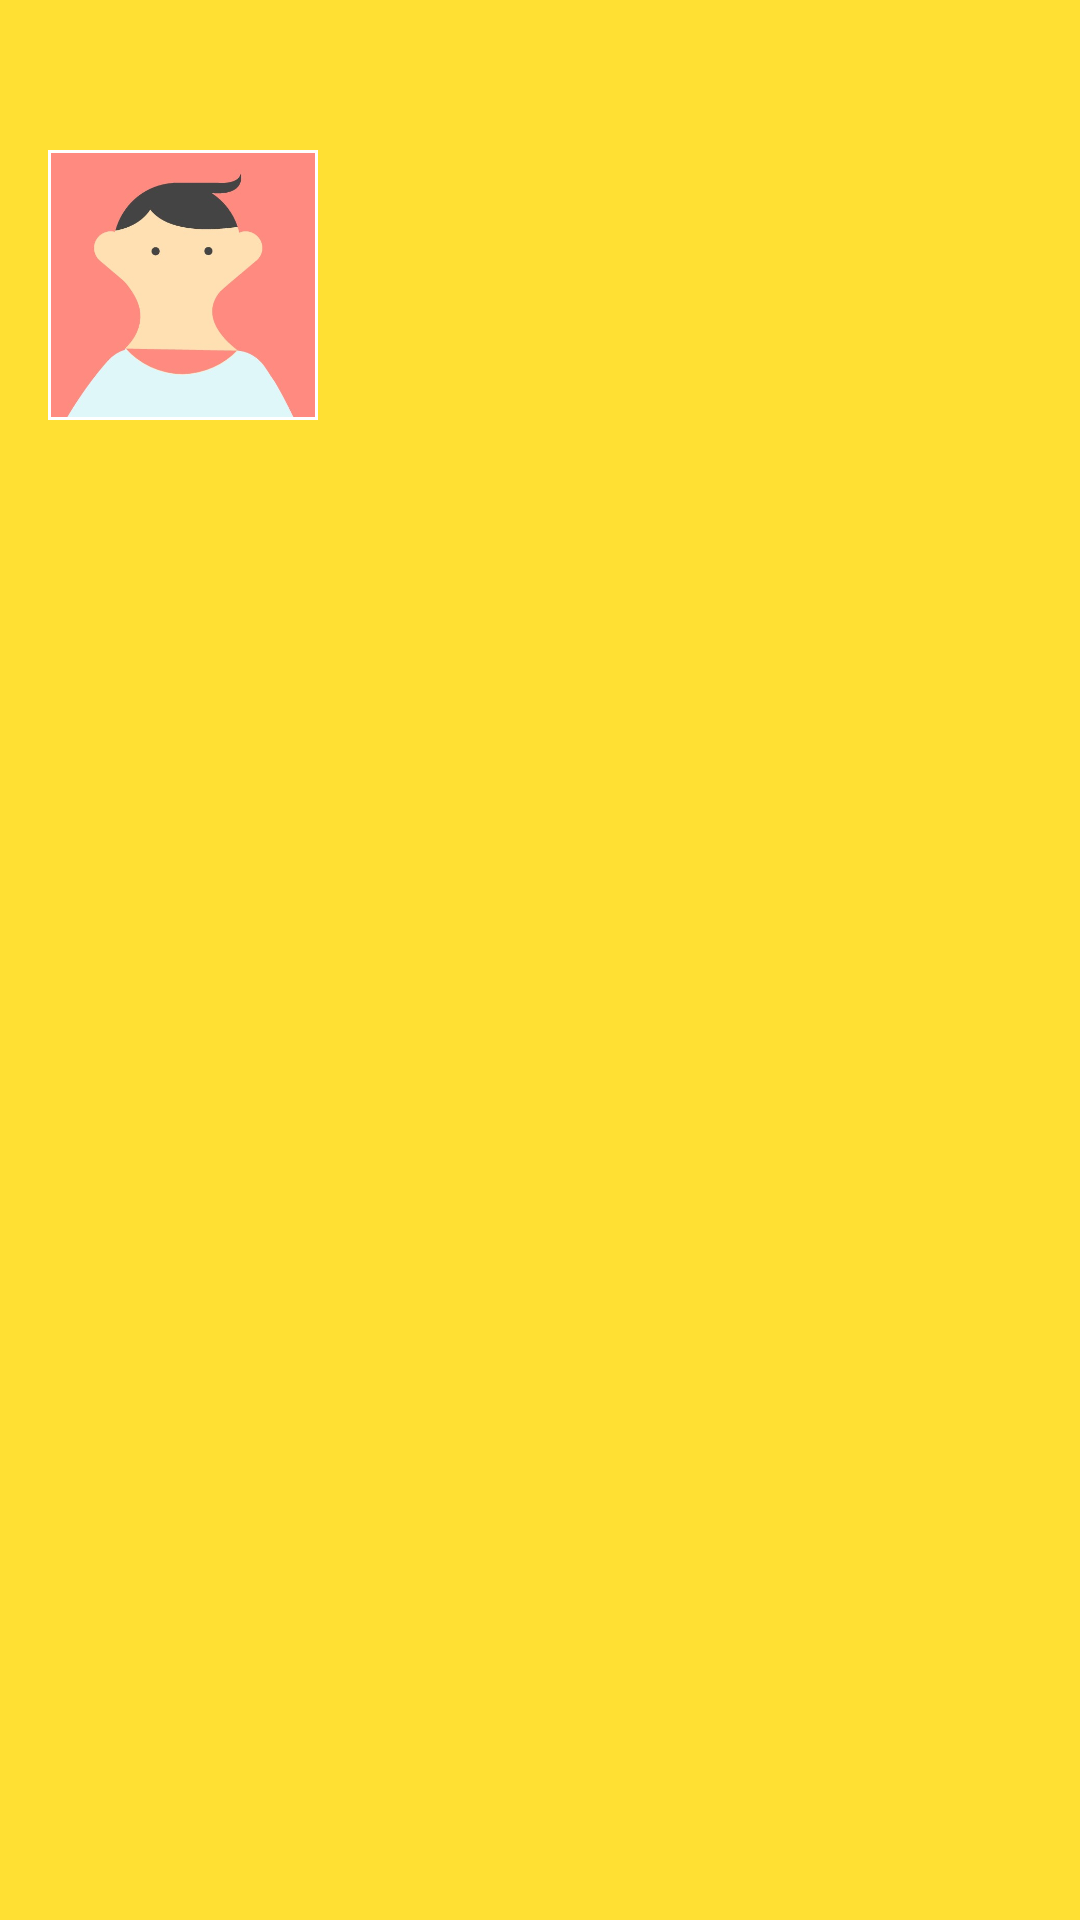

This screen was rendered from an Android layout file. Write that file and the resources it references.
<!-- AndroidManifest.xml: application theme Theme.NUMAD22Fa_Team51_Project -->
<!-- res/layout/nav_header_dashboard.xml -->
<?xml version="1.0" encoding="utf-8"?>
<LinearLayout
    xmlns:android="http://schemas.android.com/apk/res/android"
    xmlns:app="http://schemas.android.com/apk/res-auto"
    xmlns:tools="http://schemas.android.com/tools"
    android:layout_width="match_parent"
    android:layout_height="wrap_content"
    android:background="#FFE033"
    android:gravity="bottom"
    android:orientation="vertical">

    <ImageView
        android:id="@+id/profile_img_view"
        android:layout_width="90dp"
        android:layout_height="90dp"
        android:layout_marginStart="16dp"
        android:layout_gravity="center_vertical"
        android:layout_marginTop="50dp"
        android:layout_marginEnd="16dp"
        android:background="@android:color/white"
        android:contentDescription="@string/profile_image"
        android:padding="1dp"
        android:src="@drawable/avatar_1"/>

    <TextView
        android:id="@+id/username_nav_header_text_view"
        android:layout_width="wrap_content"
        android:layout_height="wrap_content"
        android:layout_marginStart="16dp"
        android:layout_marginTop="5dp"
        android:layout_marginEnd="16dp"
        android:layout_marginBottom="10dp"
        android:textColor="@color/black"
        android:textSize="17sp"
        tools:text="Username" />

    <View
        android:layout_width="match_parent"
        android:layout_height="wrap_content"
        android:background="#FFE033"/>

</LinearLayout>
<!-- resources referenced by this layout -->
<resources>
  <color name="black">#FF000000</color>
  <!-- drawable avatar_1: jpg bitmap (drawable, 14859 bytes) -->
  <string name="profile_image">profile image</string>
  <style name="Theme.NUMAD22Fa_Team51_Project" parent="Theme.MaterialComponents.DayNight.DarkActionBar">
          
          <item name="colorPrimary">@android:color/holo_green_light</item>
          <item name="colorPrimaryVariant">@android:color/holo_green_dark</item>
  
  
          <item name="colorOnPrimary">@color/white</item>
          
          <item name="colorSecondary">#FFE033</item>
          <item name="colorSecondaryVariant">#FFC770</item>
  
  
          <item name="colorOnSecondary">@color/black</item>
          
          <item name="android:statusBarColor" tools:targetApi="l">?attr/colorPrimaryVariant</item>
          
      </style>
  <color name="white">#FFFFFFFF</color>
</resources>
